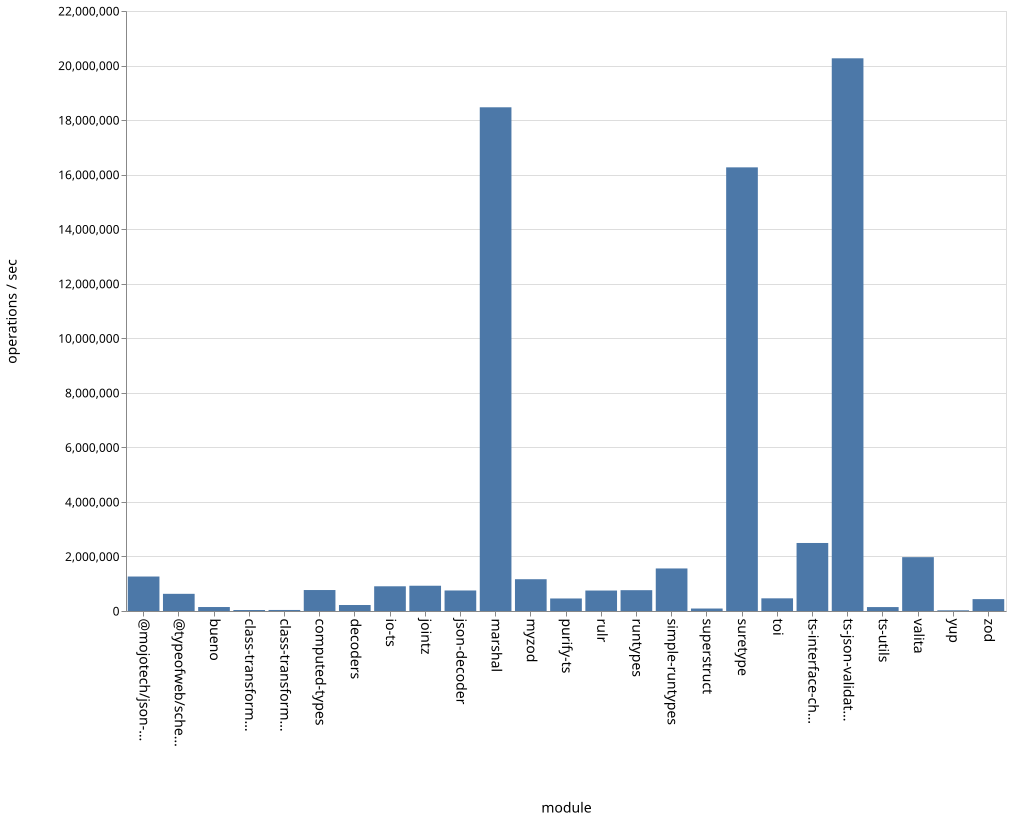

The table this chart was drawn from, first rows:
name, ops
bueno, 145747
class-transformer-validator-async, 36124
class-transformer-validator-sync, 38041
computed-types, 768869
decoders, 219765
io-ts, 906042
jointz, 926214
json-decoder, 752507
marshal, 18469418
@mojotech/json-type-validation, 1264343
myzod, 1165299
purify-ts, 459127
rulr, 750301
runtypes, 763301
simple-runtypes, 1559951
superstruct, 90994
suretype, 16266892
toi, 464480
ts-interface-checker, 2494143
ts-json-validator, 20265466
ts-utils, 144003
@typeofweb/schema, 629864
valita, 1974510
yup, 25551
zod, 435834
